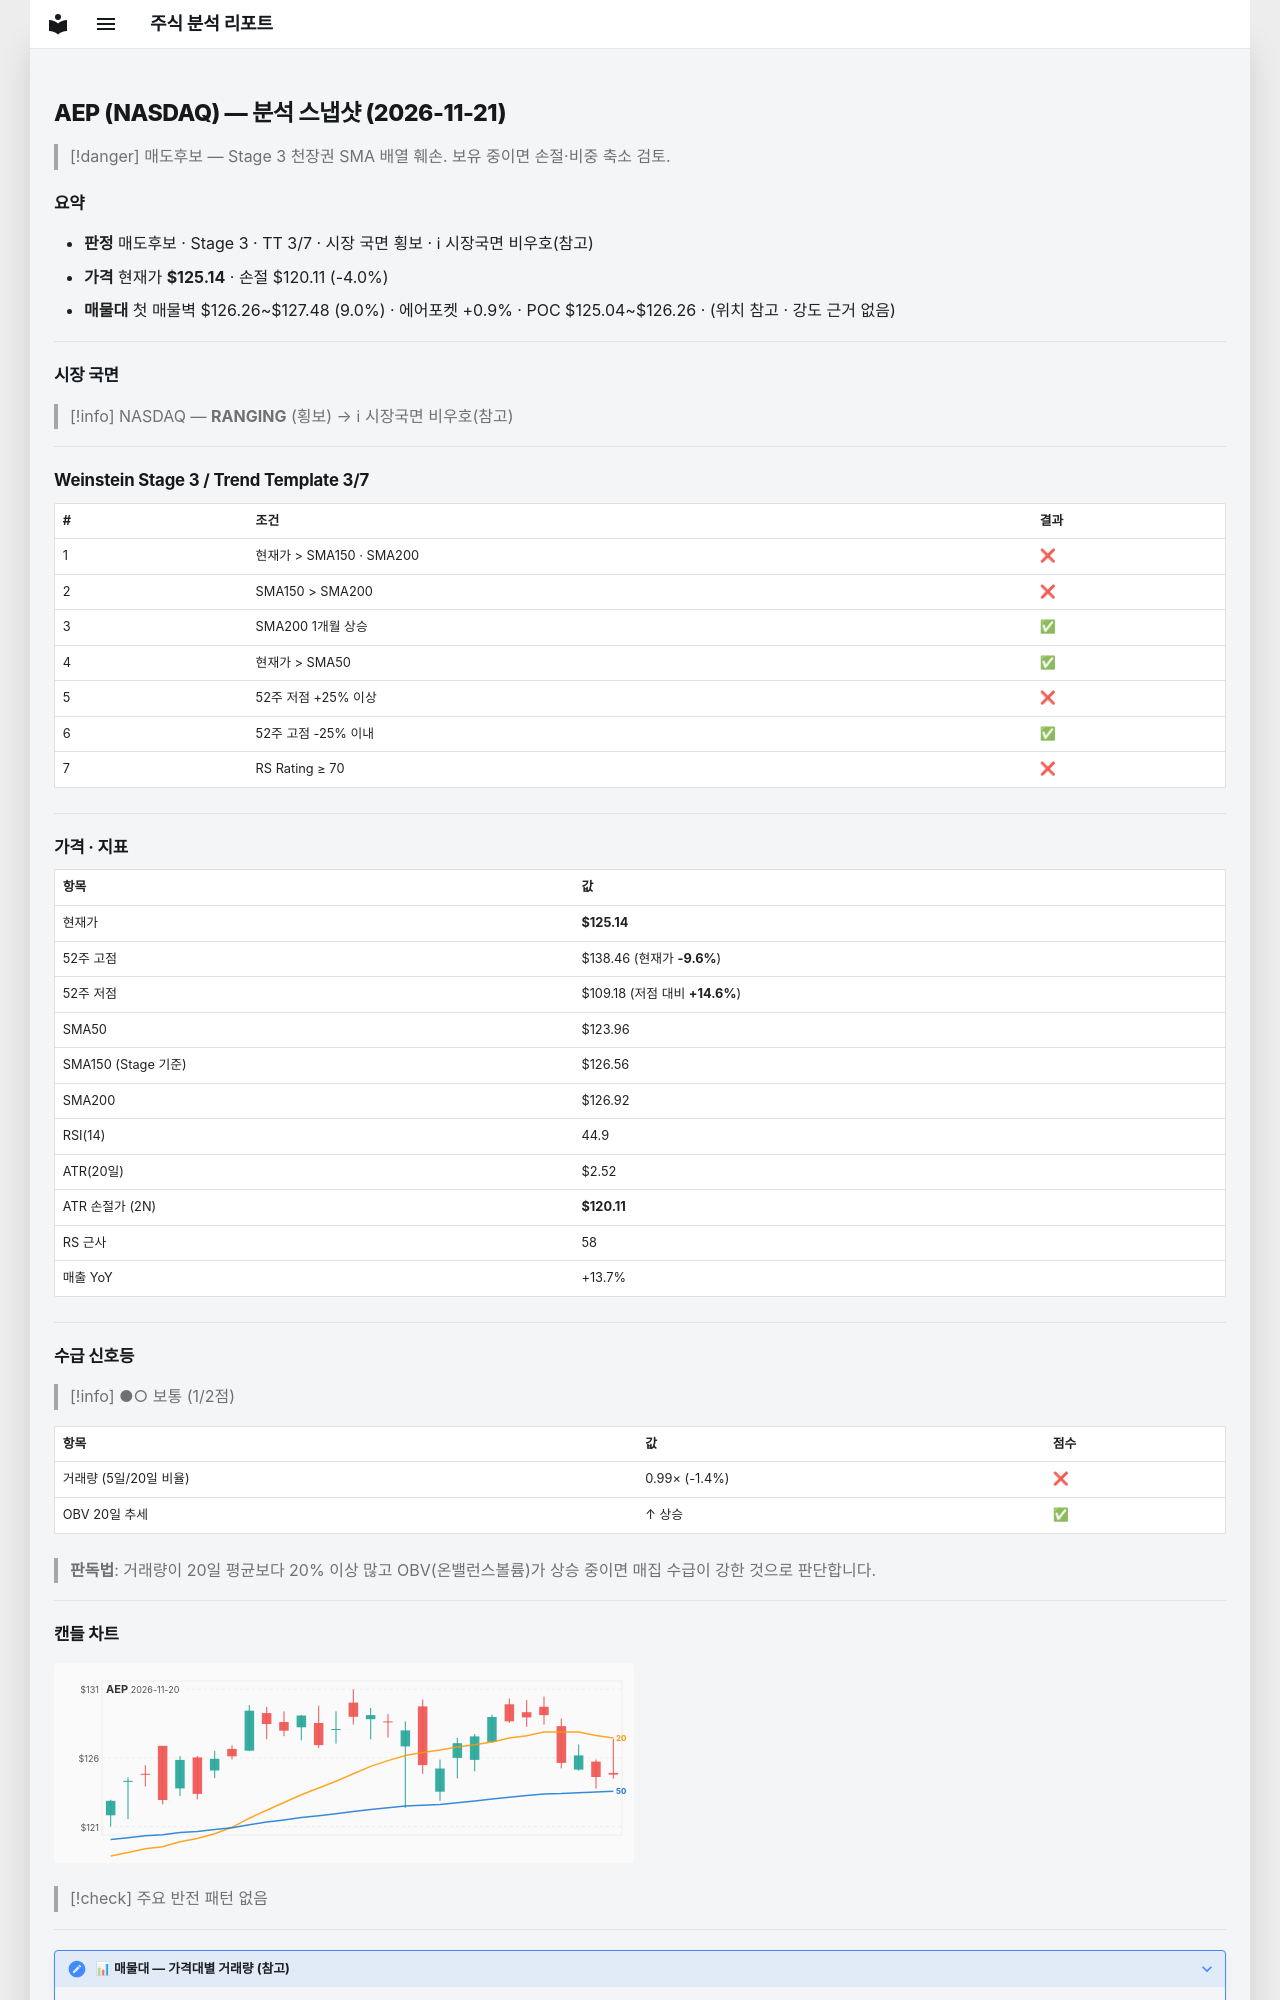

repository: soloandco/stock-reports · page: snapshots/AEP-2026-11-21/index.html · generator: mkdocs

---
type: analysis-snapshot
title: AEP 분석 스냅샷
ticker: AEP
market: NASDAQ
created: 2026-11-21
updated: 2026-11-21
bar-date: 2026-11-20
verdict: 매도후보
real-rr: 2.65
sma50-gap-pct: 1.0
weekly-position: 저항대아래
weekly-overhead-price: 138.46
weekly-overhead-pct: 10.6
stage: 3
trend-template-score: 3
tt-max: 7
ma-set: sma-50-150-200
price: 125.13999938964844
stop-price: 120.10917159945278
market-regime: RANGING
supply-demand-score: 1/2
supply-demand-label: 보통
status: tracking
tags:
  - stock-agent
  - watchlist
  - AEP
  - analysis
related:
  - "[[analysis-template]]"
---

# AEP (NASDAQ) — 분석 스냅샷 (2026-11-21)

> [!danger] 매도후보 — Stage 3 천장권
> SMA 배열 훼손. 보유 중이면 손절·비중 축소 검토.

## 요약

- **판정** 매도후보 · Stage 3 · TT 3/7 · 시장 국면 횡보 · ℹ 시장국면 비우호(참고)
- **가격** 현재가 **$125.14** · 손절 $120.11 (-4.0%)
- **매물대** 첫 매물벽 $126.26~$127.48 (9.0%) · 에어포켓 +0.9% · POC $125.04~$126.26 · (위치 참고 · 강도 근거 없음)

---

## 시장 국면

> [!info] NASDAQ — **RANGING** (횡보) → ℹ 시장국면 비우호(참고)

---

## Weinstein Stage 3 / Trend Template 3/7

| # | 조건 | 결과 |
|---|------|------|
| 1 | 현재가 > SMA150 · SMA200 | ❌ |
| 2 | SMA150 > SMA200 | ❌ |
| 3 | SMA200 1개월 상승 | ✅ |
| 4 | 현재가 > SMA50 | ✅ |
| 5 | 52주 저점 +25% 이상 | ❌ |
| 6 | 52주 고점 -25% 이내 | ✅ |
| 7 | RS Rating ≥ 70 | ❌ |

---

## 가격 · 지표

| 항목 | 값 |
|------|---|
| 현재가 | **$125.14** |
| 52주 고점 | $138.46 (현재가 **-9.6%**) |
| 52주 저점 | $109.18 (저점 대비 **+14.6%**) |
| SMA50 | $123.96 |
| SMA150 (Stage 기준) | $126.56 |
| SMA200 | $126.92 |
| RSI(14) | 44.9 |
| ATR(20일) | $2.52 |
| ATR 손절가 (2N) | **$120.11** |
| RS 근사 | 58 |
| 매출 YoY | +13.7% |

---
## 수급 신호등

> [!info] ●○ 보통 (1/2점)

| 항목 | 값 | 점수 |
|------|------|------|
| 거래량 (5일/20일 비율) | 0.99× (-1.4%) | ❌ |
| OBV 20일 추세 | ↑ 상승 | ✅ |

> **판독법**: 거래량이 20일 평균보다 20% 이상 많고 OBV(온밸런스볼륨)가 상승 중이면 매집 수급이 강한 것으로 판단합니다.

---
